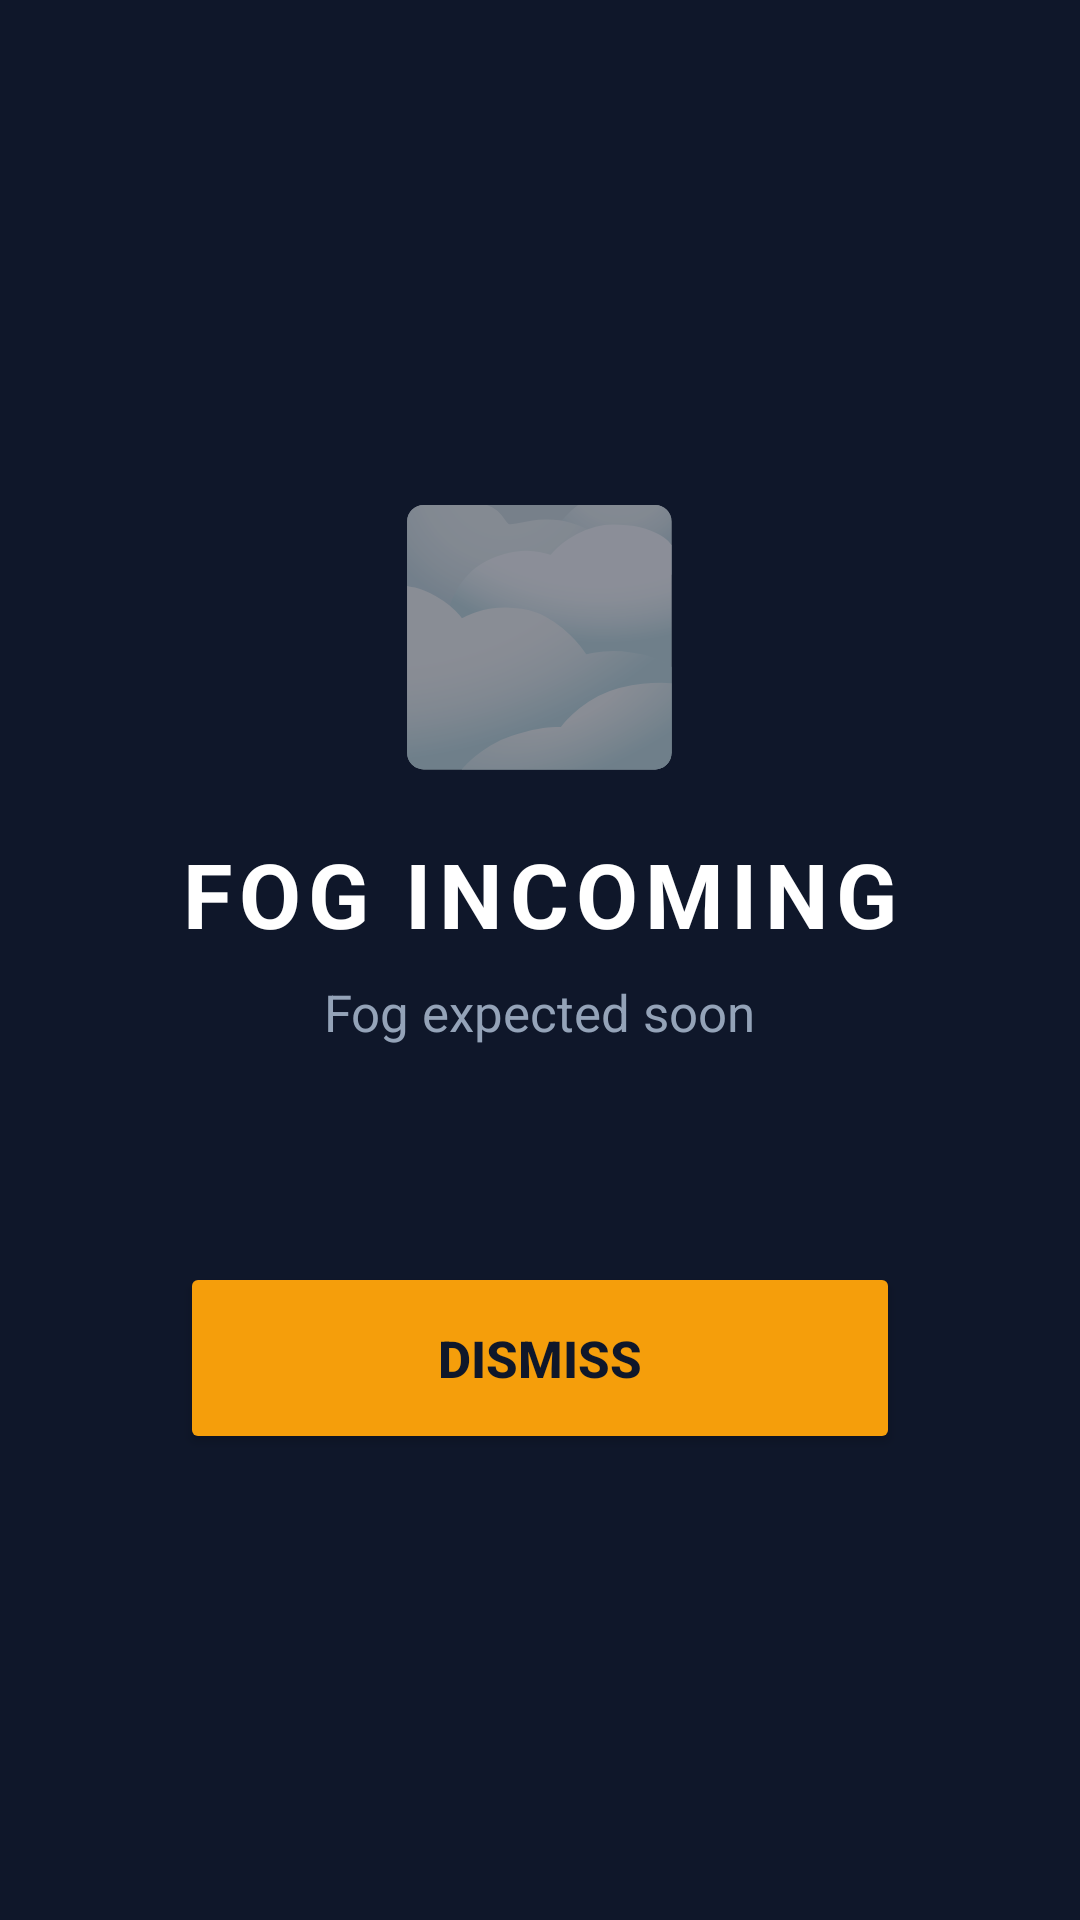

Produce the Android XML layout that renders to this screen, including the resource entries it uses.
<!-- AndroidManifest.xml: application theme Theme.FogAlarm -->
<!-- res/layout/activity_alarm.xml -->
<?xml version="1.0" encoding="utf-8"?>
<LinearLayout xmlns:android="http://schemas.android.com/apk/res/android"
    android:layout_width="match_parent"
    android:layout_height="match_parent"
    android:orientation="vertical"
    android:gravity="center"
    android:padding="40dp"
    android:background="#0F172A">

    <TextView
        android:layout_width="wrap_content"
        android:layout_height="wrap_content"
        android:text="🌫"
        android:textSize="80sp"
        android:layout_marginBottom="16dp" />

    <TextView
        android:layout_width="wrap_content"
        android:layout_height="wrap_content"
        android:text="FOG INCOMING"
        android:textSize="30sp"
        android:textStyle="bold"
        android:textColor="#FFFFFF"
        android:letterSpacing="0.08"
        android:layout_marginBottom="8dp" />

    <TextView
        android:id="@+id/alarm_fog_time"
        android:layout_width="wrap_content"
        android:layout_height="wrap_content"
        android:text="Fog expected soon"
        android:textSize="17sp"
        android:textColor="#94A3B8"
        android:layout_marginBottom="72dp" />

    <Button
        android:id="@+id/btn_dismiss"
        android:layout_width="240dp"
        android:layout_height="64dp"
        android:text="DISMISS"
        android:textSize="17sp"
        android:textStyle="bold"
        android:backgroundTint="#F59E0B"
        android:textColor="#0F172A" />

</LinearLayout>
<!-- resources referenced by this layout -->
<resources>
  <style name="Theme.FogAlarm" parent="Theme.MaterialComponents.Light.NoActionBar">
          <item name="colorPrimary">@color/colorPrimary</item>
          <item name="colorPrimaryVariant">@color/colorPrimaryVariant</item>
          <item name="colorOnPrimary">@color/colorOnPrimary</item>
          <item name="android:windowBackground">@color/colorBackground</item>
          <item name="android:statusBarColor">@color/colorBackground</item>
          <item name="android:windowLightStatusBar">true</item>
      </style>
  <color name="colorPrimary">#455A64</color>
  <color name="colorPrimaryVariant">#263238</color>
  <color name="colorOnPrimary">#FFFFFF</color>
  <color name="colorBackground">#F8FAFC</color>
</resources>
